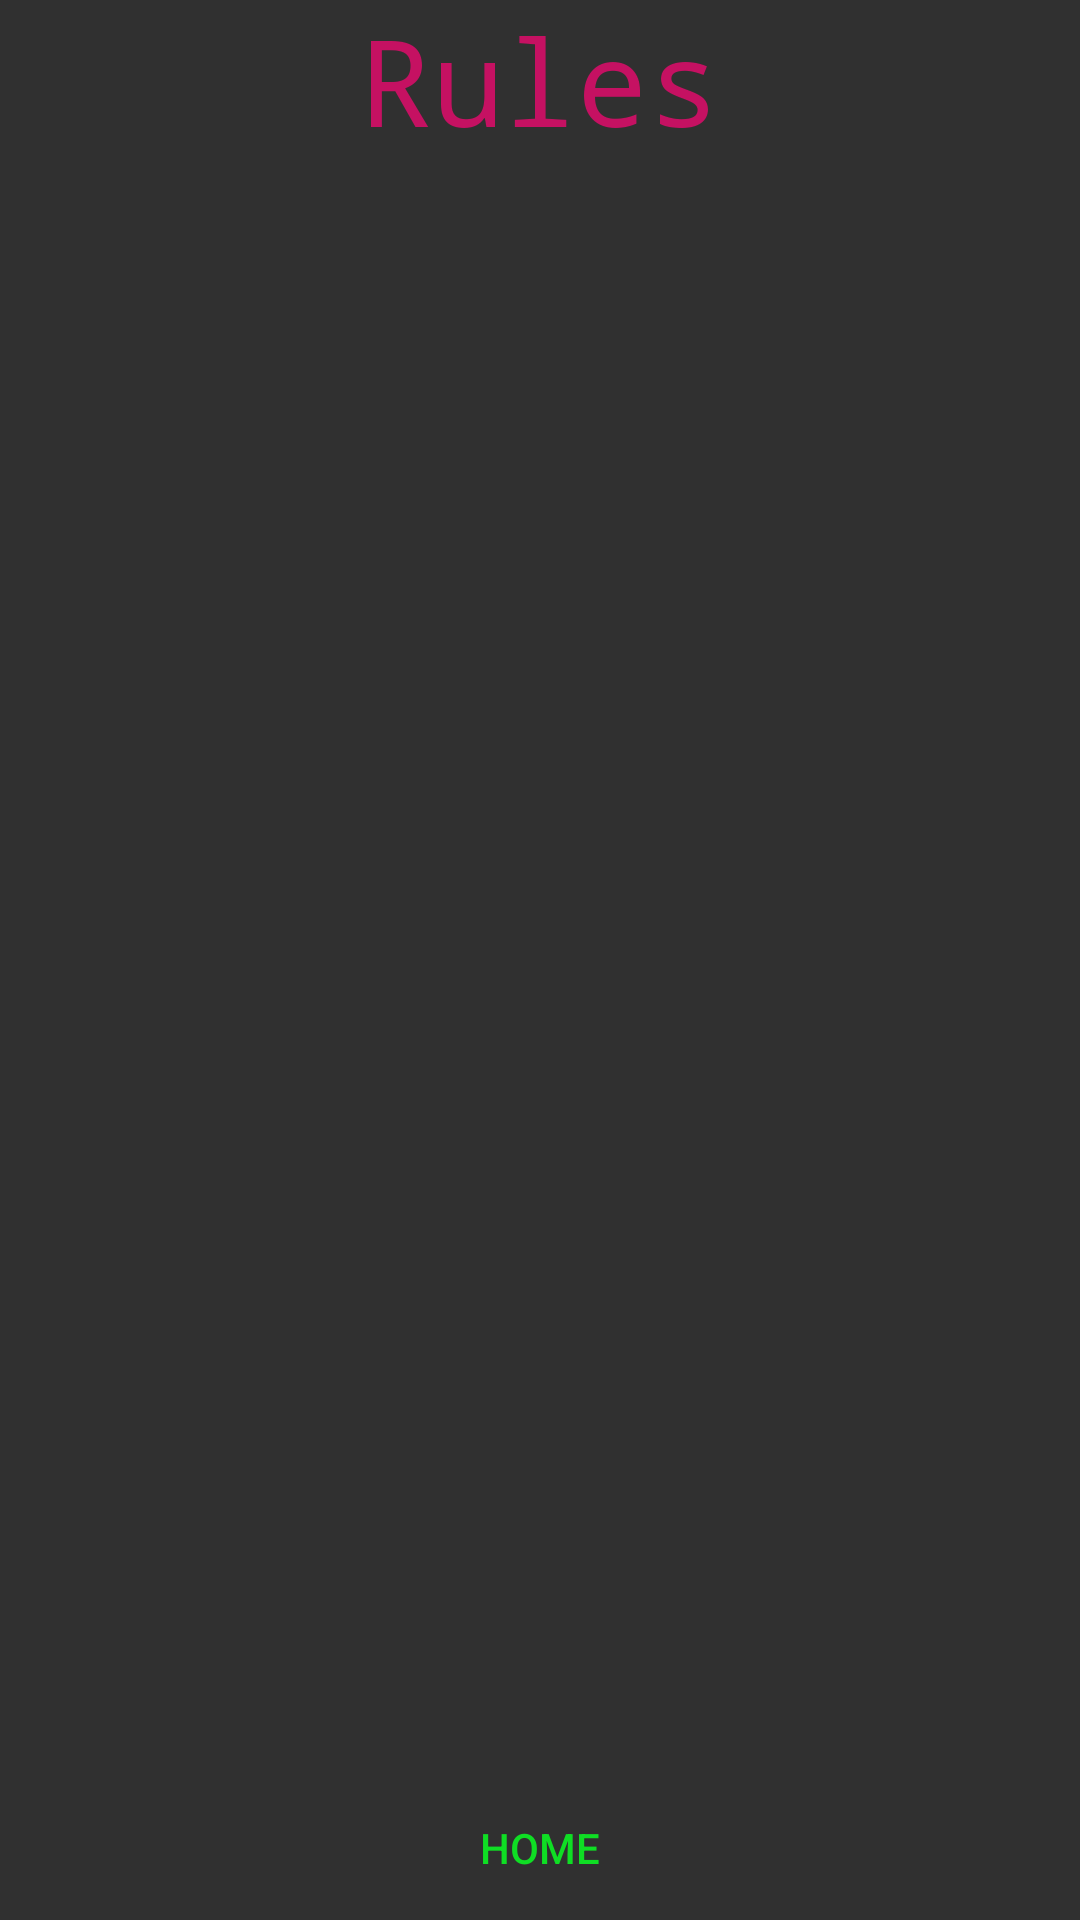

Layout XML and referenced resources for this Android screen:
<!-- AndroidManifest.xml: activity theme AppTheme -->
<!-- res/layout/activity_rule.xml -->
<?xml version="1.0" encoding="utf-8"?>
<android.support.constraint.ConstraintLayout xmlns:android="http://schemas.android.com/apk/res/android"
    xmlns:app="http://schemas.android.com/apk/res-auto"
    xmlns:tools="http://schemas.android.com/tools"
    android:layout_width="match_parent"
    android:layout_height="match_parent"
    tools:context=".RuleActivity">

    <RelativeLayout
        android:layout_width="match_parent"
        android:layout_height="match_parent">

        <TextView
            android:id="@+id/tv_rule"
            android:layout_width="match_parent"
            android:layout_height="wrap_content"
            android:fontFamily="monospace"
            android:gravity="center"
            android:text="Rules"
            android:textColor="@color/colorPrimaryDark"
            android:textSize="40dp" />

        <ListView
            android:id="@+id/rule_list"
            android:layout_width="match_parent"
            android:layout_height="match_parent"
            android:scrollbars="horizontal"
            android:layout_marginBottom="60dp"
            android:layout_below="@+id/tv_rule"/>
        <Button
            android:layout_width="wrap_content"
            android:layout_height="wrap_content"
            android:gravity="center"
            android:onClick="home"
            android:background="@drawable/button_start"
            android:text="Home"
            android:layout_centerHorizontal="true"
            android:textColor="@color/colorGreen"
            android:id="@+id/button5"
            android:layout_marginBottom="0dp"
            android:layout_alignParentBottom="true"
            />

    </RelativeLayout>
</android.support.constraint.ConstraintLayout>
<!-- resources referenced by this layout -->
<resources>
  <color name="colorGreen">#0fde24</color>
  <color name="colorPrimaryDark">#C51162</color>
  <style name="AppTheme" parent="Theme.AppCompat">
          
          
          <item name="android:colorPrimary">@color/colorPrimary</item>
          
          <item name="android:colorPrimaryDark">@color/colorPrimaryDark</item>
          
          <item name="android:colorAccent">@color/colorAccent</item>
      </style>
  <color name="colorPrimary">#F50057</color>
  <color name="colorAccent">#FF80AB</color>
</resources>
